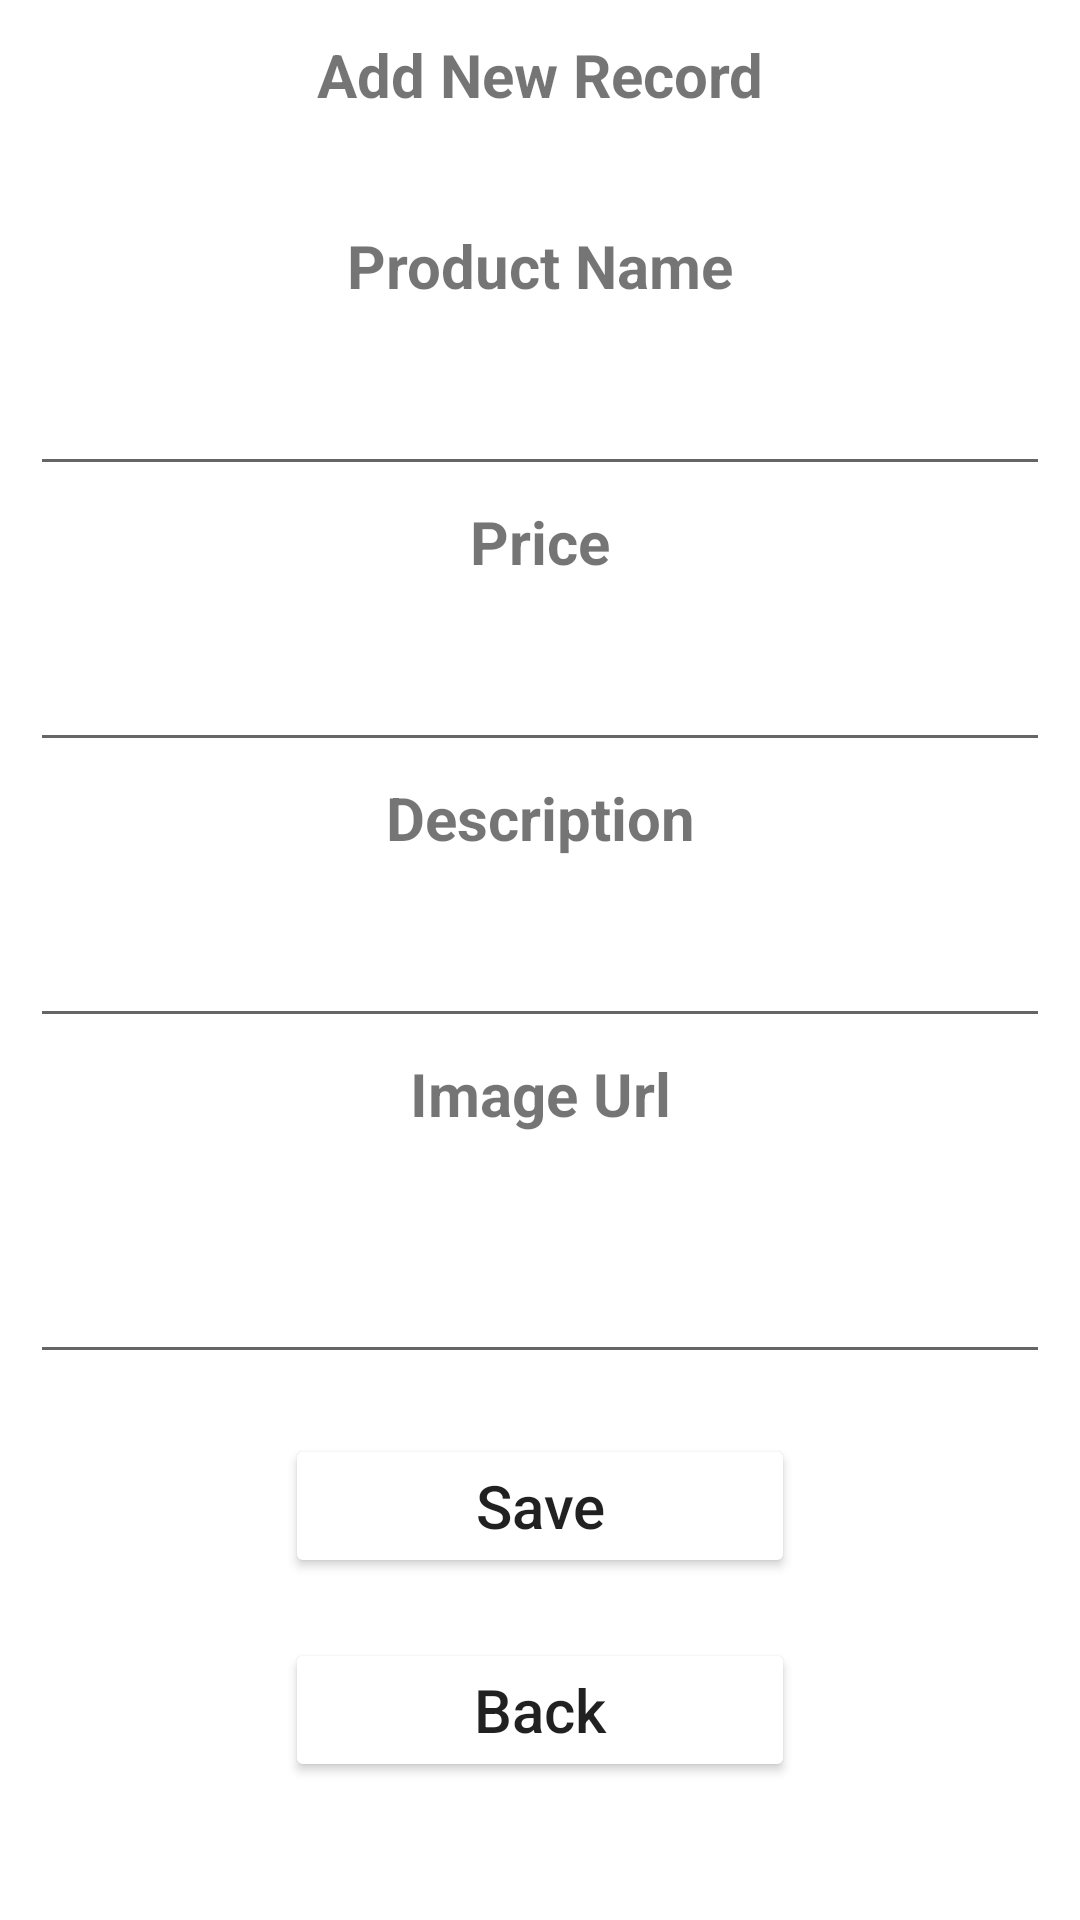

This screen was rendered from an Android layout file. Write that file and the resources it references.
<!-- AndroidManifest.xml: application theme Theme.RecyclerViewWithFirebase -->
<!-- res/layout/activity_add.xml -->
<?xml version="1.0" encoding="utf-8"?>
<LinearLayout
    xmlns:android="http://schemas.android.com/apk/res/android"
    xmlns:tools="http://schemas.android.com/tools"
    android:layout_width="match_parent"
    android:layout_height="match_parent"
    android:orientation="vertical">
  <TextView
      android:layout_width="match_parent"
      android:layout_height="50dp"
      android:text="Add New Record"
      android:textSize="20sp"
      android:textStyle="bold"
      android:textColor="@color/red"
      android:background="@color/green"
      android:layout_gravity="center"
      android:gravity="center">
  </TextView>

  <TextView
      android:id="@+id/txt_name"
      android:layout_width="match_parent"
      android:layout_height="wrap_content"
      android:text="Product Name"
      android:textSize="20sp"
      android:textStyle="bold"
      android:gravity="center"
      android:layout_marginBottom="5dp"
      android:layout_marginTop="25dp">
  </TextView>

  <EditText
      android:id="@+id/et_name"
      android:layout_width="match_parent"
      android:layout_height="50dp"
      android:layout_gravity="center"
      android:layout_marginLeft="10dp"
      android:layout_marginTop="5dp"
      android:layout_marginRight="10dp"
      android:gravity="center"
      tools:ignore="SpeakableTextPresentCheck" />
  <TextView
      android:id="@+id/txt_course"
      android:layout_width="match_parent"
      android:layout_height="wrap_content"
      android:text="Price"
      android:textSize="20sp"
      android:textStyle="bold"
      android:gravity="center"
      android:layout_marginBottom="5dp"
      android:layout_marginTop="5dp">
  </TextView>
  <EditText
      android:id="@+id/et_course"
      android:layout_width="match_parent"
      android:layout_marginTop="5dp"
      android:layout_height="50dp"
      android:layout_marginLeft="10dp"
      android:layout_marginRight="10dp"
      android:layout_gravity="center"
      android:gravity="center">
  </EditText>
  <TextView
      android:id="@+id/txt_email"
      android:layout_width="match_parent"
      android:layout_height="wrap_content"
      android:text="Description"
      android:textSize="20sp"
      android:textStyle="bold"
      android:gravity="center"
      android:layout_marginBottom="5dp"
      android:layout_marginTop="5dp">
  </TextView>
  <EditText
      android:id="@+id/et_email"
      android:layout_marginTop="5dp"
      android:layout_height="50dp"
      android:layout_width="match_parent"

      android:layout_marginLeft="10dp"
      android:layout_marginRight="10dp"
      android:layout_gravity="center"
      android:gravity="center">
  </EditText>
  <TextView
      android:id="@+id/txt_url"
      android:layout_width="match_parent"
      android:layout_height="wrap_content"
      android:text="Image Url"
      android:textSize="20sp"
      android:textStyle="bold"
      android:gravity="center"
      android:layout_marginBottom="5dp"
      android:layout_marginTop="5dp">
  </TextView>
  <EditText
      android:id="@+id/et_url"
      android:layout_width="match_parent"
      android:layout_marginTop="5dp"
      android:layout_height="70dp"
      android:layout_marginLeft="10dp"
      android:layout_marginRight="10dp"
      android:layout_gravity="center"
      android:gravity="center">
  </EditText>

  <Button
      android:id="@+id/btn_add"
      android:layout_width="170dp"
      android:layout_height="wrap_content"
      android:text="Save"
      android:layout_gravity="center"
      android:gravity="center"
      android:layout_marginTop="20dp"
      android:textSize="20sp"
      android:textAllCaps="false"
      android:backgroundTint="@color/red">
  </Button>
  <Button
      android:id="@+id/btn_back"
      android:layout_width="170dp"
      android:layout_height="wrap_content"
      android:text="Back"
      android:layout_gravity="center"
      android:gravity="center"
      android:layout_marginTop="20dp"
      android:textSize="20sp"
      android:textAllCaps="false"
      android:backgroundTint="@color/red">
  </Button>

</LinearLayout>
<!-- resources referenced by this layout -->
<resources>
  <style name="Theme.RecyclerViewWithFirebase" parent="Theme.MaterialComponents.DayNight.DarkActionBar">
          
          <item name="colorPrimary">@color/purple_500</item>
          <item name="colorPrimaryVariant">@color/purple_700</item>
          <item name="colorOnPrimary">@color/white</item>
          
          <item name="colorSecondary">@color/teal_200</item>
          <item name="colorSecondaryVariant">@color/teal_700</item>
          <item name="colorOnSecondary">@color/black</item>
          
          <item name="android:statusBarColor" tools:targetApi="l">?attr/colorPrimaryVariant</item>
          
      </style>
  <!-- not gathered from this repository: default colours our renderer supplied (Android Studio template values) -->
  <color name="purple_500">#FF6200EE</color>
  <color name="purple_700">#FF3700B3</color>
  <color name="teal_200">#FF03DAC5</color>
  <color name="teal_700">#FF018786</color>
  <color name="black">#FF000000</color>
  <color name="white">#FFFFFFFF</color>
</resources>
